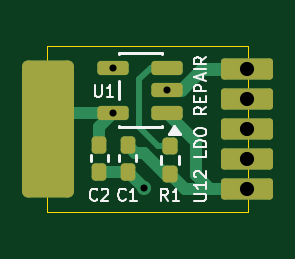
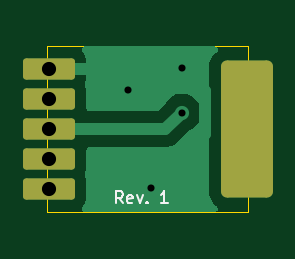
Circuit board: 11 layer files. Board 8.5 x 7.0 mm.
- bottom_copper: N64 U12 LDO Repair PCB-B_Cu.gbr (6408 bytes)
- bottom_mask: N64 U12 LDO Repair PCB-B_Mask.gbr (1403 bytes)
- paste: N64 U12 LDO Repair PCB-B_Paste.gbr (467 bytes)
- bottom_silk: N64 U12 LDO Repair PCB-B_Silkscreen.gbr (2172 bytes)
- outline: N64 U12 LDO Repair PCB-Edge_Cuts.gbr (689 bytes)
- top_copper: N64 U12 LDO Repair PCB-F_Cu.gbr (4502 bytes)
- top_mask: N64 U12 LDO Repair PCB-F_Mask.gbr (2070 bytes)
- paste: N64 U12 LDO Repair PCB-F_Paste.gbr (1679 bytes)
- top_silk: N64 U12 LDO Repair PCB-F_Silkscreen.gbr (9509 bytes)
- drill: N64 U12 LDO Repair PCB-NPTH.drl (264 bytes)
- drill: N64 U12 LDO Repair PCB-PTH.drl (602 bytes)

=== bottom_copper: N64 U12 LDO Repair PCB-B_Cu.gbr ===
%TF.GenerationSoftware,KiCad,Pcbnew,10.0.5*%
%TF.CreationDate,2026-08-20T20:08:08-04:00*%
%TF.ProjectId,N64 U12 LDO Repair PCB,4e363420-5531-4322-904c-444f20526570,rev?*%
%TF.SameCoordinates,Original*%
%TF.FileFunction,Copper,L2,Bot*%
%TF.FilePolarity,Positive*%
%FSLAX46Y46*%
G04 Gerber Fmt 4.6, Leading zero omitted, Abs format (unit mm)*
G04 Created by KiCad (PCBNEW 10.0.5) date 2026-08-20 20:08:08*
%MOMM*%
%LPD*%
G01*
G04 APERTURE LIST*
G04 Aperture macros list*
%AMRoundRect*
0 Rectangle with rounded corners*
0 $1 Rounding radius*
0 $2 $3 $4 $5 $6 $7 $8 $9 X,Y pos of 4 corners*
0 Add a 4 corners polygon primitive as box body*
4,1,4,$2,$3,$4,$5,$6,$7,$8,$9,$2,$3,0*
0 Add four circle primitives for the rounded corners*
1,1,$1+$1,$2,$3*
1,1,$1+$1,$4,$5*
1,1,$1+$1,$6,$7*
1,1,$1+$1,$8,$9*
0 Add four rect primitives between the rounded corners*
20,1,$1+$1,$2,$3,$4,$5,0*
20,1,$1+$1,$4,$5,$6,$7,0*
20,1,$1+$1,$6,$7,$8,$9,0*
20,1,$1+$1,$8,$9,$2,$3,0*%
G04 Aperture macros list end*
%TA.AperFunction,CastellatedPad*%
%ADD10RoundRect,0.135000X0.965000X0.315000X-0.965000X0.315000X-0.965000X-0.315000X0.965000X-0.315000X0*%
%TD*%
%TA.AperFunction,CastellatedPad*%
%ADD11RoundRect,0.250000X0.850000X2.650000X-0.850000X2.650000X-0.850000X-2.650000X0.850000X-2.650000X0*%
%TD*%
%TA.AperFunction,ViaPad*%
%ADD12C,0.600000*%
%TD*%
%TA.AperFunction,Conductor*%
%ADD13C,0.500000*%
%TD*%
G04 APERTURE END LIST*
D10*
%TO.P,J1,1,Pin_1_1*%
%TO.N,+3V3*%
X55040000Y-52540000D03*
%TO.P,J1,2,Pin_2_2*%
%TO.N,unconnected-(J1-Pin_2-Pad2)*%
X55040000Y-51270000D03*
%TO.P,J1,3,Pin_3_3*%
%TO.N,+2V5*%
X55040000Y-50000000D03*
D11*
X46650000Y-50000000D03*
D10*
%TO.P,J1,4,Pin_4_4*%
%TO.N,unconnected-(J1-Pin_4-Pad4)*%
X55040000Y-48730000D03*
%TO.P,J1,5,Pin_5_5*%
%TO.N,GND*%
X55040000Y-47460000D03*
%TD*%
D12*
%TO.N,+2V5*%
X49400000Y-49300000D03*
%TO.N,GND*%
X51675000Y-48350000D03*
X50700000Y-52500000D03*
X49400000Y-47400000D03*
%TD*%
%TO.N,+2V5*%
D13*
X50100000Y-50000000D02*
X55000000Y-50000000D01*
X49400000Y-49300000D02*
X50100000Y-50000000D01*
%TO.N,GND*%
X48400000Y-50200000D02*
X50700000Y-52500000D01*
X48400000Y-48400000D02*
X48400000Y-50200000D01*
X49400000Y-47400000D02*
X48400000Y-48400000D01*
%TD*%
%TA.AperFunction,Conductor*%
%TO.N,GND*%
G36*
X53589151Y-46520185D02*
G01*
X53634906Y-46572989D01*
X53644850Y-46642147D01*
X53615825Y-46705703D01*
X53609793Y-46712181D01*
X53569268Y-46752705D01*
X53569261Y-46752714D01*
X53487593Y-46890808D01*
X53487592Y-46890811D01*
X53442833Y-47044870D01*
X53442832Y-47044876D01*
X53440000Y-47080864D01*
X53440000Y-47210000D01*
X54873012Y-47210000D01*
X54855795Y-47219940D01*
X54799940Y-47275795D01*
X54760444Y-47344204D01*
X54740000Y-47420504D01*
X54740000Y-47499496D01*
X54760444Y-47575796D01*
X54799940Y-47644205D01*
X54855795Y-47700060D01*
X54873012Y-47710000D01*
X53440000Y-47710000D01*
X53440000Y-47839135D01*
X53442832Y-47875123D01*
X53442833Y-47875129D01*
X53487592Y-48029188D01*
X53487595Y-48029196D01*
X53488895Y-48031394D01*
X53489388Y-48033339D01*
X53490691Y-48036349D01*
X53490205Y-48036559D01*
X53506073Y-48099119D01*
X53490134Y-48153404D01*
X53490230Y-48153446D01*
X53489893Y-48154223D01*
X53488896Y-48157621D01*
X53487133Y-48160600D01*
X53487129Y-48160611D01*
X53442335Y-48314791D01*
X53442334Y-48314797D01*
X53439500Y-48350811D01*
X53439500Y-49109168D01*
X53439501Y-49109185D01*
X53440020Y-49115772D01*
X53425655Y-49184149D01*
X53376604Y-49233905D01*
X53316402Y-49249500D01*
X50462229Y-49249500D01*
X50395190Y-49229815D01*
X50374548Y-49213181D01*
X50146072Y-48984705D01*
X50119191Y-48944473D01*
X50109397Y-48920828D01*
X50109396Y-48920826D01*
X50109394Y-48920821D01*
X50080324Y-48877315D01*
X50021789Y-48789710D01*
X49910292Y-48678213D01*
X49910288Y-48678210D01*
X49779185Y-48590609D01*
X49779172Y-48590602D01*
X49633501Y-48530264D01*
X49633489Y-48530261D01*
X49478845Y-48499500D01*
X49478842Y-48499500D01*
X49321158Y-48499500D01*
X49321155Y-48499500D01*
X49166510Y-48530261D01*
X49166498Y-48530264D01*
X49020827Y-48590602D01*
X49020814Y-48590609D01*
X48889711Y-48678210D01*
X48889707Y-48678213D01*
X48778213Y-48789707D01*
X48778210Y-48789711D01*
X48690609Y-48920814D01*
X48690602Y-48920827D01*
X48630264Y-49066498D01*
X48630261Y-49066510D01*
X48599500Y-49221153D01*
X48599500Y-49378846D01*
X48630261Y-49533489D01*
X48630264Y-49533501D01*
X48690602Y-49679172D01*
X48690609Y-49679185D01*
X48778210Y-49810288D01*
X48778213Y-49810292D01*
X48889710Y-49921789D01*
X48977315Y-49980324D01*
X49020821Y-50009394D01*
X49020826Y-50009396D01*
X49020828Y-50009397D01*
X49044473Y-50019191D01*
X49084705Y-50046072D01*
X49517048Y-50478415D01*
X49517049Y-50478416D01*
X49608026Y-50569393D01*
X49621585Y-50582952D01*
X49744498Y-50665080D01*
X49744511Y-50665087D01*
X49830265Y-50700607D01*
X49881087Y-50721658D01*
X49881091Y-50721658D01*
X49881092Y-50721659D01*
X50026079Y-50750500D01*
X50026082Y-50750500D01*
X53316401Y-50750500D01*
X53383440Y-50770185D01*
X53429195Y-50822989D01*
X53440018Y-50884233D01*
X53439501Y-50890798D01*
X53439500Y-50890826D01*
X53439500Y-51649168D01*
X53439501Y-51649193D01*
X53442335Y-51685204D01*
X53487129Y-51839388D01*
X53487135Y-51839403D01*
X53488605Y-51841888D01*
X53489163Y-51844088D01*
X53490230Y-51846554D01*
X53489832Y-51846726D01*
X53505782Y-51909613D01*
X53490003Y-51963348D01*
X53490230Y-51963446D01*
X53489436Y-51965278D01*
X53488605Y-51968112D01*
X53487135Y-51970596D01*
X53487129Y-51970611D01*
X53442335Y-52124791D01*
X53442334Y-52124797D01*
X53439500Y-52160811D01*
X53439500Y-52919168D01*
X53439501Y-52919193D01*
X53442335Y-52955204D01*
X53487129Y-53109388D01*
X53487131Y-53109393D01*
X53568863Y-53247595D01*
X53568869Y-53247603D01*
X53609085Y-53287819D01*
X53642570Y-53349142D01*
X53637586Y-53418834D01*
X53595714Y-53474767D01*
X53530250Y-53499184D01*
X53521404Y-53499500D01*
X47989574Y-53499500D01*
X47922535Y-53479815D01*
X47876780Y-53427011D01*
X47866836Y-53357853D01*
X47895861Y-53294297D01*
X47924478Y-53269961D01*
X47960739Y-53247595D01*
X47968656Y-53242712D01*
X48092712Y-53118656D01*
X48184814Y-52969334D01*
X48239999Y-52802797D01*
X48250500Y-52700009D01*
X48250499Y-47299992D01*
X48239999Y-47197203D01*
X48184814Y-47030666D01*
X48092712Y-46881344D01*
X47968656Y-46757288D01*
X47968655Y-46757287D01*
X47924478Y-46730039D01*
X47877753Y-46678091D01*
X47866530Y-46609129D01*
X47894373Y-46545047D01*
X47952442Y-46506190D01*
X47989574Y-46500500D01*
X53522112Y-46500500D01*
X53589151Y-46520185D01*
G37*
%TD.AperFunction*%
%TD*%
M02*

=== bottom_mask: N64 U12 LDO Repair PCB-B_Mask.gbr (1403 bytes, source withheld) ===
=== paste: N64 U12 LDO Repair PCB-B_Paste.gbr ===
%TF.GenerationSoftware,KiCad,Pcbnew,10.0.5*%
%TF.CreationDate,2026-08-20T20:08:08-04:00*%
%TF.ProjectId,N64 U12 LDO Repair PCB,4e363420-5531-4322-904c-444f20526570,rev?*%
%TF.SameCoordinates,Original*%
%TF.FileFunction,Paste,Bot*%
%TF.FilePolarity,Positive*%
%FSLAX46Y46*%
G04 Gerber Fmt 4.6, Leading zero omitted, Abs format (unit mm)*
G04 Created by KiCad (PCBNEW 10.0.5) date 2026-08-20 20:08:08*
%MOMM*%
%LPD*%
G01*
G04 APERTURE LIST*
G04 APERTURE END LIST*
M02*

=== bottom_silk: N64 U12 LDO Repair PCB-B_Silkscreen.gbr ===
%TF.GenerationSoftware,KiCad,Pcbnew,10.0.5*%
%TF.CreationDate,2026-08-20T20:08:08-04:00*%
%TF.ProjectId,N64 U12 LDO Repair PCB,4e363420-5531-4322-904c-444f20526570,rev?*%
%TF.SameCoordinates,Original*%
%TF.FileFunction,Legend,Bot*%
%TF.FilePolarity,Positive*%
%FSLAX46Y46*%
G04 Gerber Fmt 4.6, Leading zero omitted, Abs format (unit mm)*
G04 Created by KiCad (PCBNEW 10.0.5) date 2026-08-20 20:08:08*
%MOMM*%
%LPD*%
G01*
G04 APERTURE LIST*
%ADD10C,0.100000*%
G04 APERTURE END LIST*
D10*
X51897618Y-53133609D02*
X52064284Y-52895514D01*
X52183332Y-53133609D02*
X52183332Y-52633609D01*
X52183332Y-52633609D02*
X51992856Y-52633609D01*
X51992856Y-52633609D02*
X51945237Y-52657419D01*
X51945237Y-52657419D02*
X51921427Y-52681228D01*
X51921427Y-52681228D02*
X51897618Y-52728847D01*
X51897618Y-52728847D02*
X51897618Y-52800276D01*
X51897618Y-52800276D02*
X51921427Y-52847895D01*
X51921427Y-52847895D02*
X51945237Y-52871704D01*
X51945237Y-52871704D02*
X51992856Y-52895514D01*
X51992856Y-52895514D02*
X52183332Y-52895514D01*
X51492856Y-53109800D02*
X51540475Y-53133609D01*
X51540475Y-53133609D02*
X51635713Y-53133609D01*
X51635713Y-53133609D02*
X51683332Y-53109800D01*
X51683332Y-53109800D02*
X51707141Y-53062180D01*
X51707141Y-53062180D02*
X51707141Y-52871704D01*
X51707141Y-52871704D02*
X51683332Y-52824085D01*
X51683332Y-52824085D02*
X51635713Y-52800276D01*
X51635713Y-52800276D02*
X51540475Y-52800276D01*
X51540475Y-52800276D02*
X51492856Y-52824085D01*
X51492856Y-52824085D02*
X51469046Y-52871704D01*
X51469046Y-52871704D02*
X51469046Y-52919323D01*
X51469046Y-52919323D02*
X51707141Y-52966942D01*
X51302380Y-52800276D02*
X51183332Y-53133609D01*
X51183332Y-53133609D02*
X51064285Y-52800276D01*
X50873809Y-53085990D02*
X50849999Y-53109800D01*
X50849999Y-53109800D02*
X50873809Y-53133609D01*
X50873809Y-53133609D02*
X50897618Y-53109800D01*
X50897618Y-53109800D02*
X50873809Y-53085990D01*
X50873809Y-53085990D02*
X50873809Y-53133609D01*
X49992857Y-53133609D02*
X50278571Y-53133609D01*
X50135714Y-53133609D02*
X50135714Y-52633609D01*
X50135714Y-52633609D02*
X50183333Y-52705038D01*
X50183333Y-52705038D02*
X50230952Y-52752657D01*
X50230952Y-52752657D02*
X50278571Y-52776466D01*
M02*

=== outline: N64 U12 LDO Repair PCB-Edge_Cuts.gbr ===
%TF.GenerationSoftware,KiCad,Pcbnew,10.0.5*%
%TF.CreationDate,2026-08-20T20:08:08-04:00*%
%TF.ProjectId,N64 U12 LDO Repair PCB,4e363420-5531-4322-904c-444f20526570,rev?*%
%TF.SameCoordinates,Original*%
%TF.FileFunction,Profile,NP*%
%FSLAX46Y46*%
G04 Gerber Fmt 4.6, Leading zero omitted, Abs format (unit mm)*
G04 Created by KiCad (PCBNEW 10.0.5) date 2026-08-20 20:08:08*
%MOMM*%
%LPD*%
G01*
G04 APERTURE LIST*
%TA.AperFunction,Profile*%
%ADD10C,0.050000*%
%TD*%
G04 APERTURE END LIST*
D10*
X46600000Y-46500000D02*
X46600000Y-53500000D01*
X46600000Y-53500000D02*
X55100000Y-53500000D01*
X55100000Y-46500000D02*
X46600000Y-46500000D01*
X55100000Y-53500000D02*
X55100000Y-46500000D01*
M02*

=== top_copper: N64 U12 LDO Repair PCB-F_Cu.gbr ===
%TF.GenerationSoftware,KiCad,Pcbnew,10.0.5*%
%TF.CreationDate,2026-08-20T20:08:08-04:00*%
%TF.ProjectId,N64 U12 LDO Repair PCB,4e363420-5531-4322-904c-444f20526570,rev?*%
%TF.SameCoordinates,Original*%
%TF.FileFunction,Copper,L1,Top*%
%TF.FilePolarity,Positive*%
%FSLAX46Y46*%
G04 Gerber Fmt 4.6, Leading zero omitted, Abs format (unit mm)*
G04 Created by KiCad (PCBNEW 10.0.5) date 2026-08-20 20:08:08*
%MOMM*%
%LPD*%
G01*
G04 APERTURE LIST*
G04 Aperture macros list*
%AMRoundRect*
0 Rectangle with rounded corners*
0 $1 Rounding radius*
0 $2 $3 $4 $5 $6 $7 $8 $9 X,Y pos of 4 corners*
0 Add a 4 corners polygon primitive as box body*
4,1,4,$2,$3,$4,$5,$6,$7,$8,$9,$2,$3,0*
0 Add four circle primitives for the rounded corners*
1,1,$1+$1,$2,$3*
1,1,$1+$1,$4,$5*
1,1,$1+$1,$6,$7*
1,1,$1+$1,$8,$9*
0 Add four rect primitives between the rounded corners*
20,1,$1+$1,$2,$3,$4,$5,0*
20,1,$1+$1,$4,$5,$6,$7,0*
20,1,$1+$1,$6,$7,$8,$9,0*
20,1,$1+$1,$8,$9,$2,$3,0*%
G04 Aperture macros list end*
%TA.AperFunction,SMDPad,CuDef*%
%ADD10RoundRect,0.155000X-0.155000X0.212500X-0.155000X-0.212500X0.155000X-0.212500X0.155000X0.212500X0*%
%TD*%
%TA.AperFunction,SMDPad,CuDef*%
%ADD11RoundRect,0.160000X0.160000X-0.197500X0.160000X0.197500X-0.160000X0.197500X-0.160000X-0.197500X0*%
%TD*%
%TA.AperFunction,SMDPad,CuDef*%
%ADD12RoundRect,0.150000X0.512500X0.150000X-0.512500X0.150000X-0.512500X-0.150000X0.512500X-0.150000X0*%
%TD*%
%TA.AperFunction,CastellatedPad*%
%ADD13RoundRect,0.135000X0.965000X0.315000X-0.965000X0.315000X-0.965000X-0.315000X0.965000X-0.315000X0*%
%TD*%
%TA.AperFunction,CastellatedPad*%
%ADD14RoundRect,0.250000X0.850000X2.650000X-0.850000X2.650000X-0.850000X-2.650000X0.850000X-2.650000X0*%
%TD*%
%TA.AperFunction,ViaPad*%
%ADD15C,0.600000*%
%TD*%
%TA.AperFunction,Conductor*%
%ADD16C,0.500000*%
%TD*%
%TA.AperFunction,Conductor*%
%ADD17C,0.200000*%
%TD*%
%TA.AperFunction,Conductor*%
%ADD18C,0.550000*%
%TD*%
%TA.AperFunction,Conductor*%
%ADD19C,0.250000*%
%TD*%
G04 APERTURE END LIST*
D10*
%TO.P,C2,1*%
%TO.N,+2V5*%
X48800000Y-50665000D03*
%TO.P,C2,2*%
%TO.N,GND*%
X48800000Y-51800000D03*
%TD*%
D11*
%TO.P,R1,1*%
%TO.N,+3V3*%
X51800000Y-51900000D03*
%TO.P,R1,2*%
%TO.N,Net-(U1-EN)*%
X51800000Y-50705000D03*
%TD*%
D12*
%TO.P,U1,1,IN_1*%
%TO.N,+3V3*%
X51675000Y-49300000D03*
%TO.P,U1,2,GND_2*%
%TO.N,GND*%
X51675000Y-48350000D03*
%TO.P,U1,3,EN_3*%
%TO.N,Net-(U1-EN)*%
X51675000Y-47400000D03*
%TO.P,U1,4,FB_4*%
%TO.N,GND*%
X49400000Y-47400000D03*
%TO.P,U1,5,OUT_5*%
%TO.N,+2V5*%
X49400000Y-49300000D03*
%TD*%
D13*
%TO.P,J1,1,Pin_1_1*%
%TO.N,+3V3*%
X55040000Y-52540000D03*
%TO.P,J1,2,Pin_2_2*%
%TO.N,unconnected-(J1-Pin_2-Pad2)*%
X55040000Y-51270000D03*
%TO.P,J1,3,Pin_3_3*%
%TO.N,+2V5*%
X55040000Y-50000000D03*
D14*
X46650000Y-50000000D03*
D13*
%TO.P,J1,4,Pin_4_4*%
%TO.N,unconnected-(J1-Pin_4-Pad4)*%
X55040000Y-48730000D03*
%TO.P,J1,5,Pin_5_5*%
%TO.N,GND*%
X55040000Y-47460000D03*
%TD*%
D10*
%TO.P,C1,1*%
%TO.N,+3V3*%
X50000000Y-50665000D03*
%TO.P,C1,2*%
%TO.N,GND*%
X50000000Y-51800000D03*
%TD*%
D15*
%TO.N,+2V5*%
X49400000Y-49300000D03*
%TO.N,GND*%
X51675000Y-48350000D03*
X50700000Y-52500000D03*
X49400000Y-47400000D03*
%TD*%
%TO.N,+2V5*%
D16*
X48835000Y-50700000D02*
X48800000Y-50665000D01*
D17*
X47350000Y-49300000D02*
X46650000Y-50000000D01*
D16*
X49400000Y-49300000D02*
X47350000Y-49300000D01*
X48800000Y-49900000D02*
X49400000Y-49300000D01*
X48800000Y-50665000D02*
X48800000Y-49900000D01*
%TO.N,GND*%
D18*
X52275540Y-48350000D02*
X51675000Y-48350000D01*
X55040000Y-47460000D02*
X53165540Y-47460000D01*
D16*
X48800000Y-51800000D02*
X50000000Y-51800000D01*
X50700000Y-52500000D02*
X50000000Y-51800000D01*
D18*
X53165540Y-47460000D02*
X52275540Y-48350000D01*
%TO.N,+3V3*%
D17*
X51735000Y-51835000D02*
X51800000Y-51900000D01*
D16*
X55040000Y-52540000D02*
X52440000Y-52540000D01*
X51600000Y-51900000D02*
X50700000Y-51000000D01*
X52900000Y-51940000D02*
X53500000Y-52540000D01*
X50700000Y-51000000D02*
X50335000Y-51000000D01*
X51800000Y-51900000D02*
X51600000Y-51900000D01*
X50335000Y-51000000D02*
X50000000Y-50665000D01*
X51675000Y-49300000D02*
X52900000Y-50525000D01*
X52440000Y-52540000D02*
X51800000Y-51900000D01*
X53500000Y-52540000D02*
X55040000Y-52540000D01*
X52900000Y-50525000D02*
X52900000Y-51940000D01*
%TO.N,Net-(U1-EN)*%
D19*
X51000000Y-47400000D02*
X51675000Y-47400000D01*
X50500000Y-47900000D02*
X51000000Y-47400000D01*
X51305000Y-50705000D02*
X50500000Y-49900000D01*
X50500000Y-49900000D02*
X50500000Y-47900000D01*
X51800000Y-50705000D02*
X51305000Y-50705000D01*
%TD*%
M02*

=== top_mask: N64 U12 LDO Repair PCB-F_Mask.gbr (2070 bytes, source withheld) ===
=== paste: N64 U12 LDO Repair PCB-F_Paste.gbr (1679 bytes, source withheld) ===
=== top_silk: N64 U12 LDO Repair PCB-F_Silkscreen.gbr (9509 bytes, source omitted) ===
=== drill: N64 U12 LDO Repair PCB-NPTH.drl ===
M48
; DRILL file KiCad 10.0.5 date 2026-08-20T20:08:00
; FORMAT={-:-/ absolute / metric / decimal}
; #@! TF.CreationDate,2026-08-20T20:08:00-04:00
; #@! TF.GenerationSoftware,Kicad,Pcbnew,10.0.5
; #@! TF.FileFunction,NonPlated,1,2,NPTH
FMAT,2
METRIC
%
G90
G05
M30

=== drill: N64 U12 LDO Repair PCB-PTH.drl ===
M48
; DRILL file KiCad 10.0.5 date 2026-08-20T20:08:00
; FORMAT={-:-/ absolute / metric / decimal}
; #@! TF.CreationDate,2026-08-20T20:08:00-04:00
; #@! TF.GenerationSoftware,Kicad,Pcbnew,10.0.5
; #@! TF.FileFunction,Plated,1,2,PTH
FMAT,2
METRIC
; #@! TA.AperFunction,Plated,PTH,ViaDrill
T1C0.300
; #@! TA.AperFunction,Plated,PTH,CastelletedDrill
T2C0.600
; #@! TA.AperFunction,Plated,PTH,CastelletedDrill
T3C1.000
%
G90
G05
T1
X49.4Y-47.4
X49.4Y-49.3
X50.7Y-52.5
X51.675Y-48.35
T2
X55.04Y-47.46
X55.04Y-48.73
X55.04Y-50.0
X55.04Y-51.27
X55.04Y-52.54
T3
G00X46.65Y-52.0
M15
G01X46.65Y-48.0
M16
G05
M30
